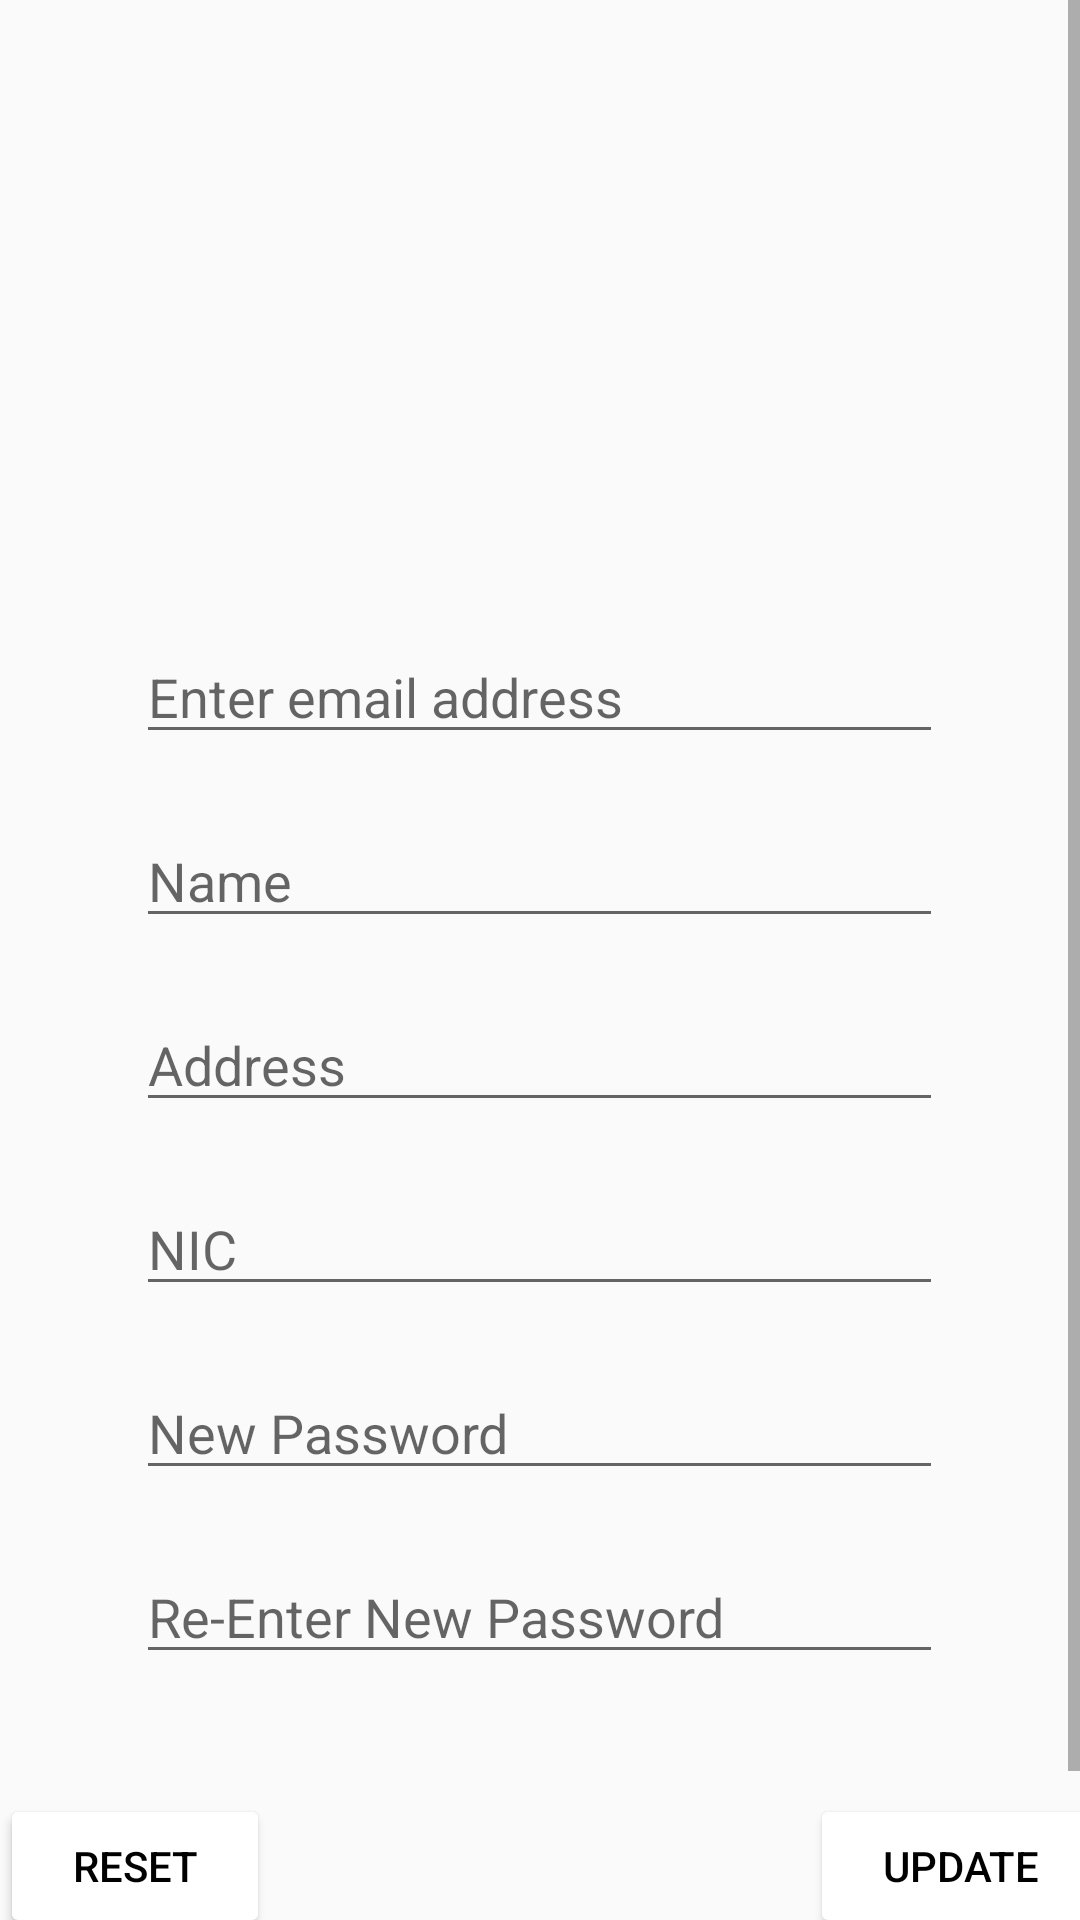

Here is an Android app screen rendered from its layout file. Give the layout XML and the strings, colors and styles it references.
<!-- AndroidManifest.xml: application theme Theme.CrownLK -->
<!-- res/layout/activity_admin.xml -->
<?xml version="1.0" encoding="utf-8"?>
<androidx.constraintlayout.widget.ConstraintLayout xmlns:android="http://schemas.android.com/apk/res/android"
    xmlns:app="http://schemas.android.com/apk/res-auto"
    xmlns:tools="http://schemas.android.com/tools"
    android:layout_width="match_parent"
    android:layout_height="match_parent"
    tools:context=".AdminActivity">


    <ScrollView
        android:layout_width="match_parent"
        android:layout_height="match_parent"
        app:layout_editor_absoluteX="0dp"
        app:layout_editor_absoluteY="16dp">

        <LinearLayout
            android:layout_width="match_parent"
            android:layout_height="match_parent"
            android:orientation="vertical"
            tools:ignore="MissingConstraints"
            tools:layout_editor_absoluteX="1dp"
            tools:layout_editor_absoluteY="45dp">

            <ImageView
                android:id="@+id/adminPic"
                android:layout_width="120dp"
                android:layout_height="120dp"
                android:src="@drawable/crown_lk"
                android:layout_gravity="center"
                android:layout_marginTop="50dp" />

            <EditText
                android:id="@+id/adminAccEmail"
                android:layout_marginTop="40dp"
                android:layout_width="269dp"
                android:layout_height="wrap_content"
                android:layout_gravity="center"
                android:ems="10"
                android:hint="Enter email address"
                android:inputType="none" />

            <EditText
                android:id="@+id/adminName"
                android:layout_width="269dp"
                android:layout_marginTop="20dp"
                android:layout_height="wrap_content"
                android:layout_gravity="center"
                android:ems="10"
                android:inputType="textPersonName"
                android:hint="Name" />

            <EditText
                android:id="@+id/adminAddress"
                android:layout_width="269dp"
                android:layout_marginTop="20dp"
                android:layout_height="wrap_content"
                android:layout_gravity="center"
                android:ems="10"
                android:inputType="textPersonName"
                android:hint="Address" />

            <EditText
                android:id="@+id/adminNic"
                android:layout_width="269dp"
                android:layout_marginTop="20dp"
                android:layout_height="wrap_content"
                android:layout_gravity="center"
                android:ems="10"
                android:inputType="textPersonName"
                android:hint="NIC" />

            <EditText
                android:id="@+id/adminAccPassword"
                android:layout_width="269dp"
                android:layout_marginTop="20dp"
                android:layout_height="wrap_content"
                android:layout_gravity="center"
                android:ems="10"
                android:hint="New Password"
                android:inputType="textPassword" />

            <EditText
                android:id="@+id/adminRe_Password"
                android:layout_width="269dp"
                android:layout_marginTop="20dp"
                android:layout_height="wrap_content"
                android:layout_gravity="center"
                android:ems="10"
                android:hint="Re-Enter New Password"
                android:inputType="textPassword" />

            <ProgressBar
                android:id="@+id/progressBar"
                style="?android:attr/progressBarStyle"
                android:layout_width="match_parent"
                android:layout_height="wrap_content"
                android:visibility="gone"/>


            <LinearLayout
                android:layout_width="wrap_content"
                android:layout_height="match_parent"
                android:layout_marginTop="40dp"
                android:layout_gravity="center"
                android:orientation="horizontal">

                <Button
                    android:id="@+id/reset"
                    android:layout_width="90dp"
                    android:layout_height="wrap_content"
                    android:backgroundTint="@color/button_color"
                    android:layout_marginRight="180dp"
                    android:text="reset"
                    android:textColor="@color/black" />


                <Button
                    android:id="@+id/adminUpdate"
                    android:layout_width="100dp"
                    android:layout_height="wrap_content"
                    android:layout_gravity="center"
                    android:backgroundTint="@color/button_color"
                    android:text="Update"
                    android:textColor="@color/black" />



            </LinearLayout>
            <Button
                android:id="@+id/adminDelete"
                android:layout_width="100dp"
                android:layout_height="wrap_content"
                android:layout_gravity="right"
                android:layout_marginRight="20dp"
                android:backgroundTint="@color/button_color"
                android:text="Delete"
                android:textColor="@color/black" />

        </LinearLayout>
    </ScrollView>

</androidx.constraintlayout.widget.ConstraintLayout>
<!-- resources referenced by this layout -->
<resources>
  <color name="black">#FF000000</color>
  <style name="Theme.CrownLK" parent="Theme.AppCompat.Light.NoActionBar">
          
          <item name="colorPrimary">@color/purple_500</item>
          <item name="colorPrimaryVariant">@color/purple_700</item>
          <item name="colorOnPrimary">@color/white</item>
          
          <item name="colorSecondary">@color/teal_200</item>
          <item name="colorSecondaryVariant">@color/teal_700</item>
          <item name="colorOnSecondary">@color/black</item>
          
          <item name="android:statusBarColor" tools:targetApi="l">?attr/colorPrimaryVariant</item>
          
      </style>
  <color name="purple_500">#EA6565</color>
  <color name="purple_700">#EA6565</color>
  <color name="white">#FFFFFFFF</color>
  <color name="teal_200">#FF03DAC5</color>
  <color name="teal_700">#FF018786</color>
</resources>
